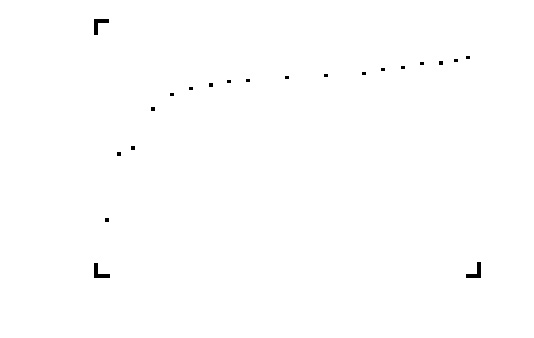

Source data for this figure (header and first rows):
x, OCV_-10
0.02877, 2932
0.06001, 3087
0.097, 3101
0.1492, 3193
0.1981, 3227
0.2482, 3241
0.3004, 3250
0.3473, 3258
0.3966, 3261
0.4981, 3267
0.6005, 3272
0.6996, 3277
0.7493, 3286
0.8015, 3290
0.8504, 3300
0.9001, 3301
0.9396, 3307
0.9712, 3314
